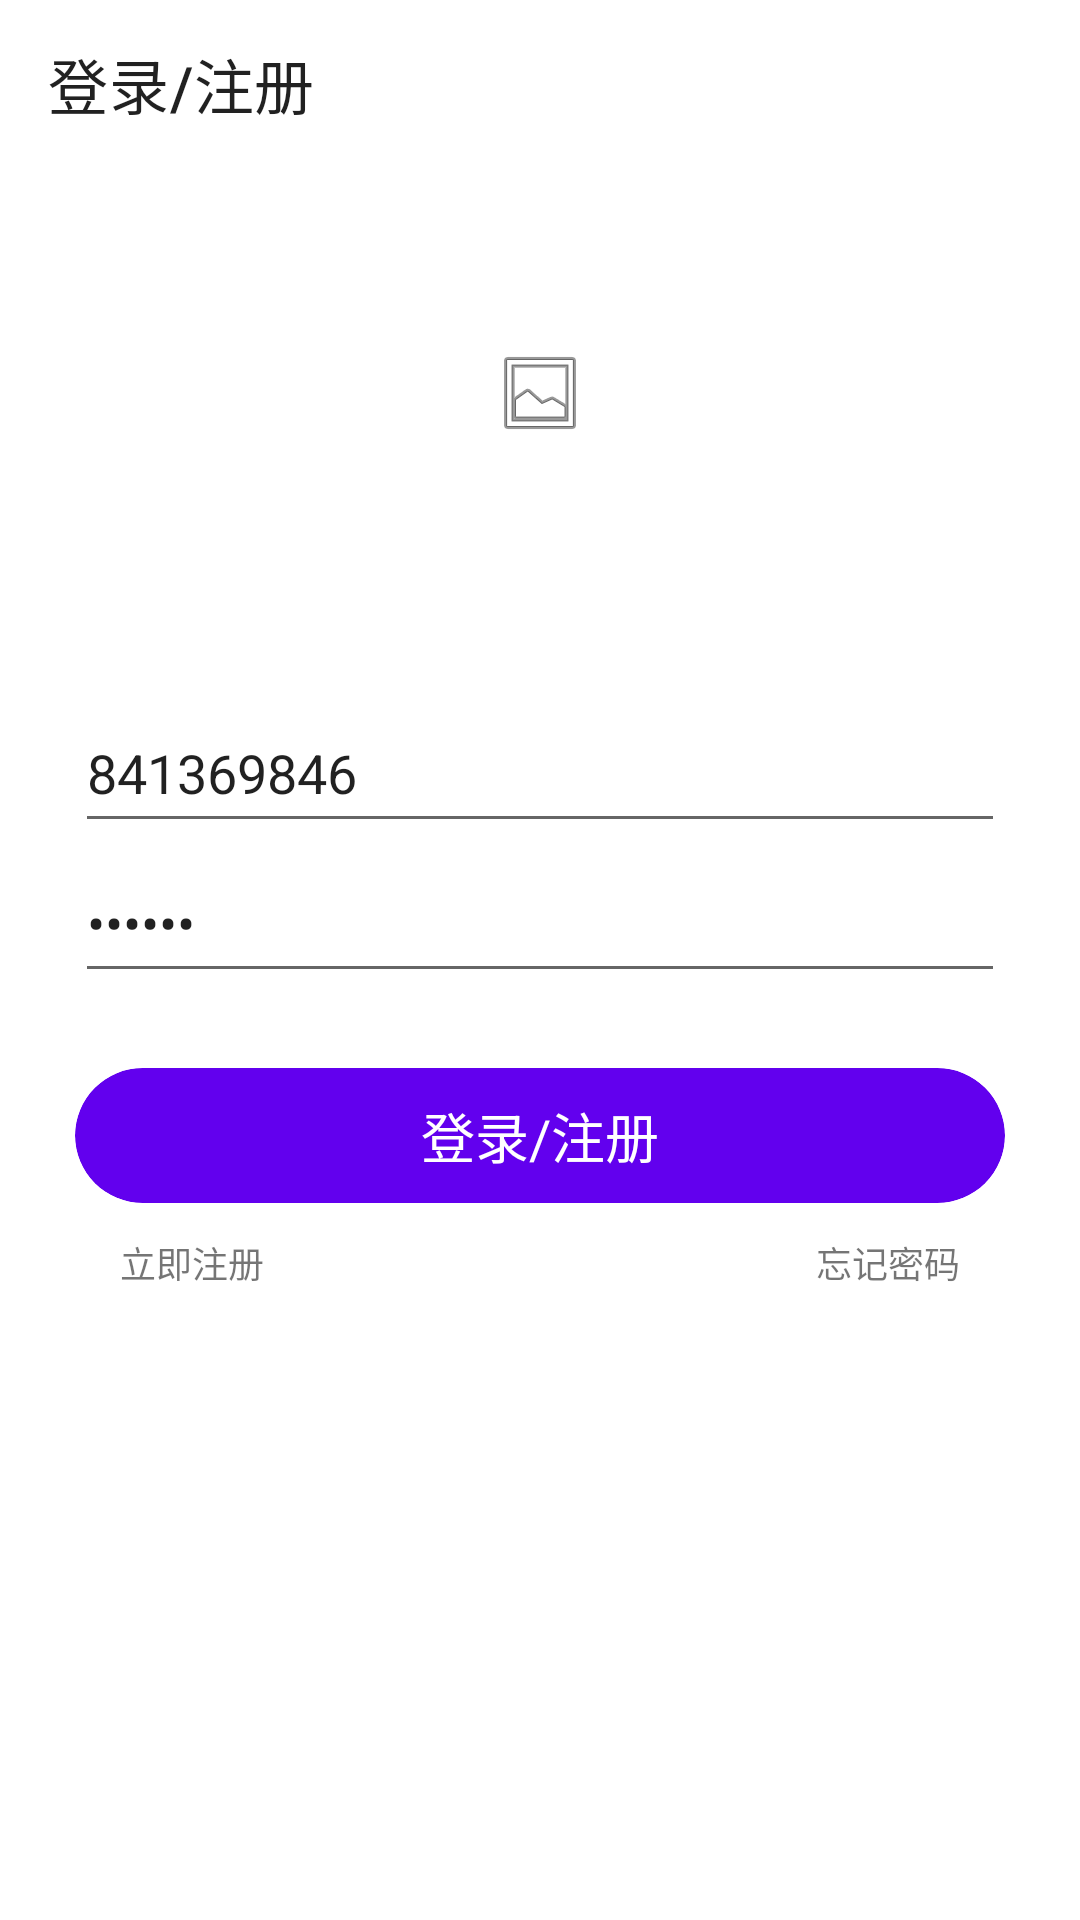

Layout XML and referenced resources for this Android screen:
<!-- AndroidManifest.xml: application theme Theme.谁的部下 -->
<!-- res/layout/activity_login.xml -->
<?xml version="1.0" encoding="utf-8"?>
<LinearLayout xmlns:android="http://schemas.android.com/apk/res/android"
    android:layout_width="match_parent"
    android:layout_height="match_parent"
    xmlns:app="http://schemas.android.com/apk/res-auto"
    android:orientation="vertical">

    <androidx.appcompat.widget.Toolbar
        android:id="@+id/login_toolbar"
        android:layout_width="match_parent"
        android:layout_height="wrap_content"
        android:minHeight="?actionBarSize"
        app:navigationIcon="@drawable/baseline_arrow_back_24"
        app:title="@string/login_name" />


    <LinearLayout
        android:layout_width="match_parent"
        android:layout_height="150dp"
        android:orientation="vertical"
        android:gravity="center">

        <ImageView
            android:layout_width="wrap_content"
            android:layout_height="wrap_content"
            android:src="@android:drawable/ic_menu_gallery"/>

    </LinearLayout>


    <RelativeLayout
        android:layout_width="match_parent"
        android:layout_height="match_parent">

        <LinearLayout
            android:id="@+id/login_login_linear"
            android:layout_width="match_parent"
            android:layout_height="match_parent"
            android:orientation="vertical"
            android:padding="25dp"
            android:visibility="visible">

            <EditText
                android:id="@+id/login_edit_account"
                android:layout_width="match_parent"
                android:layout_height="50dp"
                android:hint="@string/login_account"
                android:maxLength="10"
                android:singleLine="true"
                android:text="841369846"/>

            <EditText
                android:id="@+id/login_edit_pwd"
                android:layout_width="match_parent"
                android:layout_height="50dp"
                android:inputType="textPassword"
                android:maxLength="16"
                android:singleLine="true"
                android:text="123456"
                android:hint="@string/login_pwd" />

            <androidx.cardview.widget.CardView
                android:layout_width="match_parent"
                android:layout_height="45dp"
                android:layout_marginTop="25dp"
                app:cardCornerRadius="22.5dp"
                app:cardElevation="0dp"
                app:cardBackgroundColor="@color/purple_500">

                <LinearLayout
                    android:id="@+id/login_login"
                    android:layout_width="match_parent"
                    android:layout_height="match_parent"
                    android:orientation="vertical"
                    android:gravity="center">

                    <TextView
                        android:layout_width="wrap_content"
                        android:layout_height="wrap_content"
                        android:text="@string/login_name"
                        android:textColor="@color/white"
                        android:textSize="18sp"/>
                </LinearLayout>

            </androidx.cardview.widget.CardView>


            <RelativeLayout
                android:layout_width="match_parent"
                android:layout_height="40dp"
                android:layout_marginStart="10dp"
                android:layout_marginEnd="10dp">

                <TextView
                    android:id="@+id/login_login_go_reg"
                    android:layout_width="wrap_content"
                    android:layout_height="wrap_content"
                    android:layout_alignParentStart="true"
                    android:layout_centerInParent="true"
                    android:padding="5dp"
                    android:text="@string/login_register"
                    android:textSize="12sp" />
                <TextView
                    android:id="@+id/login_forget_pwd"
                    android:layout_width="wrap_content"
                    android:layout_height="wrap_content"
                    android:text="@string/login_forget_pwd"
                    android:padding="5dp"
                    android:textSize="12sp"
                    android:layout_centerInParent="true"
                    android:layout_alignParentEnd="true"/>

            </RelativeLayout>

        </LinearLayout>


        <LinearLayout
            android:id="@+id/login_reg_linear"
            android:layout_width="match_parent"
            android:layout_height="match_parent"
            android:orientation="vertical"
            android:layout_marginStart="25dp"
            android:layout_marginEnd="25dp"
            android:visibility="gone">

            <LinearLayout
                android:layout_width="match_parent"
                android:layout_height="50dp"
                android:orientation="vertical"
                android:background="@drawable/register_edit_shape">

                <EditText
                    android:id="@+id/login_reg_edit_account"
                    android:layout_width="match_parent"
                    android:layout_height="match_parent"
                    android:hint="@string/reg_account"
                    android:maxLength="10"
                    android:singleLine="true"
                    android:background="@null"/>

            </LinearLayout>

            <LinearLayout
                android:layout_width="match_parent"
                android:layout_height="50dp"
                android:orientation="vertical"
                android:background="@drawable/register_edit_shape"
                android:layout_marginTop="15dp">

                <EditText
                    android:id="@+id/login_reg_edit_pwd"
                    android:layout_width="match_parent"
                    android:layout_height="match_parent"
                    android:inputType="textPassword"
                    android:background="@null"
                    android:maxLength="16"
                    android:singleLine="true"
                    android:hint="@string/reg_pwd"/>

            </LinearLayout>

            <LinearLayout
                android:layout_width="match_parent"
                android:layout_height="50dp"
                android:orientation="vertical"
                android:layout_marginTop="15dp"
                android:background="@drawable/register_edit_shape">

                <EditText
                    android:id="@+id/login_reg_edit_emial"
                    android:layout_width="match_parent"
                    android:layout_height="match_parent"
                    android:background="@null"
                    android:hint="@string/reg_email"
                    android:inputType="textEmailAddress"
                    android:singleLine="true"/>

            </LinearLayout>

            <LinearLayout
                android:layout_width="match_parent"
                android:layout_height="50dp"
                android:orientation="horizontal"
                android:layout_marginTop="15dp"
                android:background="@drawable/register_edit_shape">
                <EditText
                    android:id="@+id/login_reg_edit_verify"
                    android:layout_width="0dp"
                    android:layout_height="match_parent"
                    android:background="@null"
                    android:hint="@string/reg_verify_code"
                    android:singleLine="true"
                    android:layout_weight="1"/>

                <TextView
                    android:id="@+id/reg_get_verify"
                    android:layout_width="wrap_content"
                    android:layout_height="wrap_content"
                    android:text="@string/reg_get_verify_code"
                    android:textColor="@color/purple_500"
                    android:padding="5dp"
                    android:layout_marginEnd="10dp"
                    android:layout_marginStart="15dp"/>

            </LinearLayout>


            <androidx.cardview.widget.CardView
                android:layout_width="match_parent"
                android:layout_height="45dp"
                android:layout_marginTop="25dp"
                app:cardCornerRadius="22.5dp"
                app:cardElevation="0dp"
                app:cardBackgroundColor="@color/purple_500">

                <LinearLayout
                    android:id="@+id/login_reg"
                    android:layout_width="match_parent"
                    android:layout_height="match_parent"
                    android:orientation="vertical"
                    android:gravity="center">

                    <TextView
                        android:layout_width="wrap_content"
                        android:layout_height="wrap_content"
                        android:text="@string/login_reg"
                        android:textColor="@color/white"
                        android:textSize="18sp"/>
                </LinearLayout>

            </androidx.cardview.widget.CardView>

            <RelativeLayout
                android:layout_width="match_parent"
                android:layout_height="40dp"
                android:layout_marginStart="10dp"
                android:layout_marginEnd="10dp">

                <TextView
                    android:id="@+id/login_reg_go_login"
                    android:layout_width="wrap_content"
                    android:layout_height="wrap_content"
                    android:layout_alignParentStart="true"
                    android:layout_centerInParent="true"
                    android:padding="5dp"
                    android:text="@string/reg_login"
                    android:textSize="12sp" />

            </RelativeLayout>





        </LinearLayout>


    </RelativeLayout>







</LinearLayout>
<!-- resources referenced by this layout -->
<resources>
  <color name="purple_500">#FF6200EE</color>
  <color name="white">#FFFFFFFF</color>
  <!-- drawable register_edit_shape (drawable) -->
  <?xml version="1.0" encoding="utf-8"?>
  <shape xmlns:android="http://schemas.android.com/apk/res/android"
      android:shape="rectangle">
      <solid android:color="@color/register_card"/>
  
      <corners android:bottomLeftRadius="10dp"
          android:bottomRightRadius="10dp"
          android:topRightRadius="10dp"
          android:topLeftRadius="10dp"/>
      <padding
          android:left="5dp"
          android:right="5dp"/>
  
  </shape>
  <string name="login_account">账号</string>
  <string name="login_forget_pwd">忘记密码</string>
  <string name="login_name">登录/注册</string>
  <string name="login_pwd">密码</string>
  <string name="login_reg">注册</string>
  <string name="login_register">立即注册</string>
  <string name="reg_account">输入账号</string>
  <string name="reg_email">输入邮箱</string>
  <string name="reg_get_verify_code">获取验证码</string>
  <string name="reg_login">去登录</string>
  <string name="reg_pwd">输入密码</string>
  <string name="reg_verify_code">输入验证码</string>
  <style name="Theme.谁的部下" parent="Theme.MaterialComponents.DayNight.NoActionBar">
          
          <item name="colorPrimary">@color/purple_500</item>
          <item name="colorPrimaryVariant">@color/ThemeColor</item>
          <item name="colorOnPrimary">@color/white</item>
          
          <item name="colorSecondary">@color/teal_200</item>
          <item name="colorSecondaryVariant">@color/teal_700</item>
          <item name="colorOnSecondary">@color/black</item>
          
          <item name="android:statusBarColor">?attr/colorPrimaryVariant</item>
          
          <item name="colorAccent">@color/purple_500</item>
  
  
      </style>
  <color name="register_card">#C8DCDCDC</color>
  <color name="ThemeColor">#f8f8f8</color>
  <color name="teal_200">#FF03DAC5</color>
  <color name="teal_700">#FF018786</color>
  <color name="black">#FF000000</color>
</resources>
